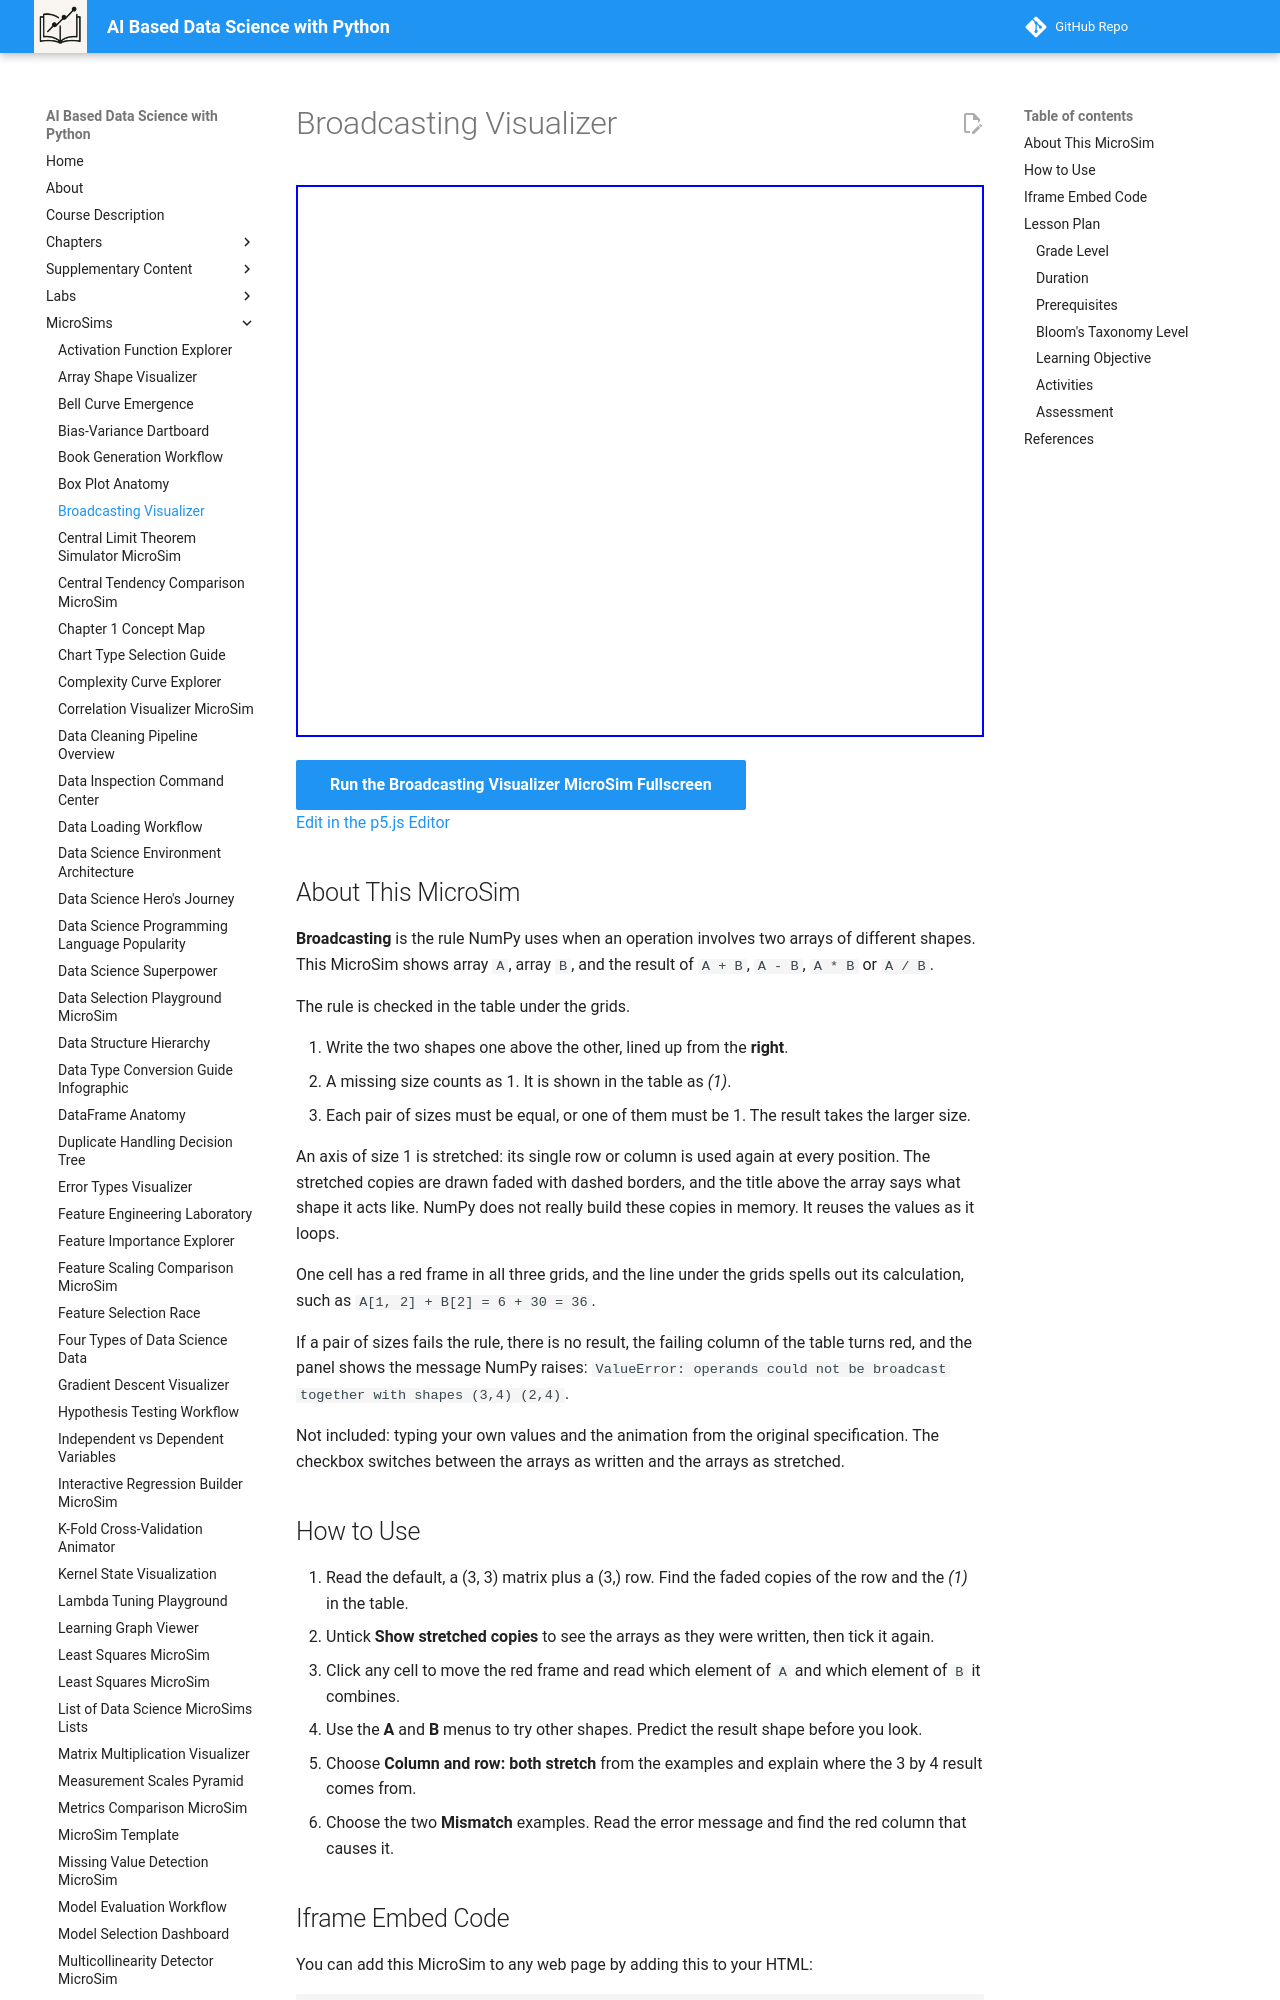

repository: dmccreary/data-science-course · page: sims/broadcasting-visualizer/index.html · generator: mkdocs

---
title: Broadcasting Visualizer
description: Choose the shapes of two arrays and an operation to see how NumPy stretches the smaller array to match the larger one, and which pairs of shapes cannot be combined.
image: /sims/broadcasting-visualizer/broadcasting-visualizer.png
og:image: /sims/broadcasting-visualizer/broadcasting-visualizer.png
twitter:image: /sims/broadcasting-visualizer/broadcasting-visualizer.png
social:
   cards: false
quality_score: 0
---

# Broadcasting Visualizer

<iframe src="main.html" height="552" width="100%" scrolling="no"></iframe>

[Run the Broadcasting Visualizer MicroSim Fullscreen](./main.html){ .md-button .md-button--primary }
<br/>
[Edit in the p5.js Editor](https://editor.p5js.org/)

## About This MicroSim

**Broadcasting** is the rule NumPy uses when an operation involves two arrays of different shapes. This MicroSim shows array `A`, array `B`, and the result of `A + B`, `A - B`, `A * B` or `A / B`.

The rule is checked in the table under the grids.

1. Write the two shapes one above the other, lined up from the **right**.
2. A missing size counts as 1. It is shown in the table as *(1)*.
3. Each pair of sizes must be equal, or one of them must be 1. The result takes the larger size.

An axis of size 1 is stretched: its single row or column is used again at every position. The stretched copies are drawn faded with dashed borders, and the title above the array says what shape it acts like. NumPy does not really build these copies in memory. It reuses the values as it loops.

One cell has a red frame in all three grids, and the line under the grids spells out its calculation, such as `A[1, 2] + B[2] = 6 + 30 = 36`.

If a pair of sizes fails the rule, there is no result, the failing column of the table turns red, and the panel shows the message NumPy raises: `ValueError: operands could not be broadcast together with shapes (3,4) (2,4)`.

Not included: typing your own values and the animation from the original specification. The checkbox switches between the arrays as written and the arrays as stretched.
